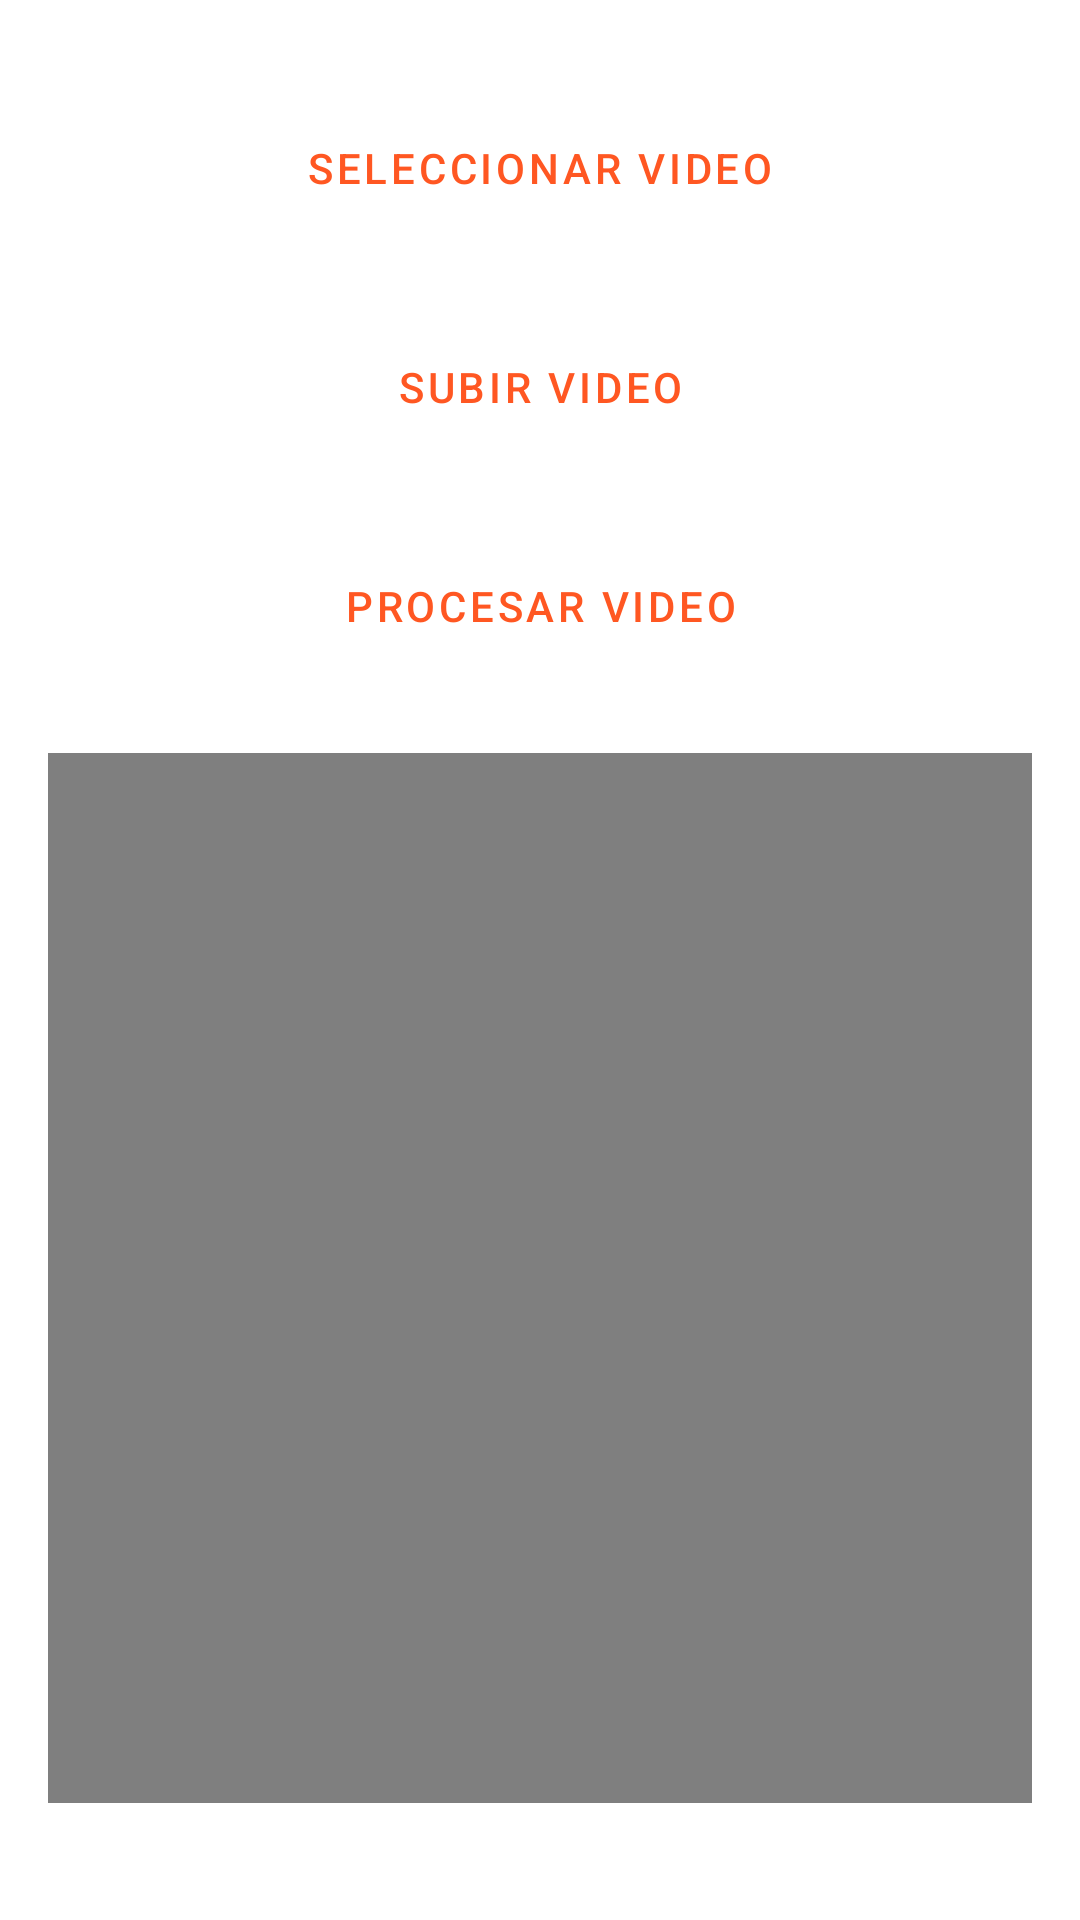

Here is an Android app screen rendered from its layout file. Give the layout XML and the strings, colors and styles it references.
<!-- AndroidManifest.xml: application theme Theme.Alzheimer -->
<!-- res/layout/activity_video.xml -->
<?xml version="1.0" encoding="utf-8"?>
<FrameLayout xmlns:android="http://schemas.android.com/apk/res/android"
    xmlns:app="http://schemas.android.com/apk/res-auto"
    xmlns:tools="http://schemas.android.com/tools"
    android:layout_width="match_parent"
    android:layout_height="match_parent"
    tools:context=".VideoActivity">

    <androidx.constraintlayout.widget.ConstraintLayout
        android:layout_width="match_parent"
        android:layout_height="match_parent">

        <LinearLayout
            android:layout_width="0dp"
            android:layout_height="0dp"
            android:layout_marginStart="16dp"
            android:layout_marginTop="32dp"
            android:layout_marginEnd="16dp"
            android:orientation="vertical"
            app:layout_constraintBottom_toBottomOf="parent"
            app:layout_constraintEnd_toEndOf="parent"
            app:layout_constraintStart_toStartOf="parent"
            app:layout_constraintTop_toTopOf="parent">

            <Button
                android:id="@+id/btnSeleccionar"
                android:layout_width="match_parent"
                android:layout_height="wrap_content"
                android:text="@string/selecVideo"
                style="?attr/materialButtonOutlinedStyle"
                app:cornerRadius="20dp"
                app:strokeColor="@color/orange"
                android:textColor="@color/orange"/>

            <Space
                android:layout_width="match_parent"
                android:layout_height="25dp" />

            <Button
                android:id="@+id/btnUploadVideoFirebase"
                android:layout_width="match_parent"
                android:layout_height="wrap_content"
                android:text="@string/uploadVideo"
                style="?attr/materialButtonOutlinedStyle"
                app:cornerRadius="20dp"
                app:strokeColor="@color/orange"
                android:textColor="@color/orange"/>

            <Space
                android:layout_width="match_parent"
                android:layout_height="25dp" />

            <Button
                android:id="@+id/btnProccessVideo"
                android:layout_width="match_parent"
                android:layout_height="wrap_content"
                android:text="@string/processVideo"
                style="?attr/materialButtonOutlinedStyle"
                app:cornerRadius="20dp"
                app:strokeColor="@color/orange"
                android:textColor="@color/orange"/>

            <Space
                android:layout_width="match_parent"
                android:layout_height="25dp" />

            <VideoView
                android:id="@+id/videoView"
                android:layout_width="match_parent"
                android:layout_height="350dp" />

            <Space
                android:layout_width="match_parent"
                android:layout_height="25dp" />

            <EditText
                android:id="@+id/txvUri"
                android:layout_width="match_parent"
                android:layout_height="wrap_content"
                android:text="TextView" />
        </LinearLayout>
    </androidx.constraintlayout.widget.ConstraintLayout>
</FrameLayout>
<!-- resources referenced by this layout -->
<resources>
  <color name="orange">#FF5722</color>
  <string name="processVideo">Procesar video</string>
  <string name="selecVideo">Seleccionar video</string>
  <string name="uploadVideo">Subir video</string>
  <style name="Theme.Alzheimer" parent="Theme.MaterialComponents.DayNight.DarkActionBar">
          
          <item name="colorPrimary">@color/purple_500</item>
          <item name="colorPrimaryVariant">@color/purple_700</item>
          <item name="colorOnPrimary">@color/white</item>
          
          <item name="colorSecondary">@color/teal_200</item>
          <item name="colorSecondaryVariant">@color/teal_700</item>
          <item name="colorOnSecondary">@color/black</item>
          
          <item name="android:statusBarColor" tools:targetApi="l">?attr/colorPrimaryVariant</item>
          
          <item name="windowActionBar">false</item>
          <item name="windowNoTitle">true</item>
      </style>
  <color name="purple_500">#FF6200EE</color>
  <color name="purple_700">#FF3700B3</color>
  <color name="white">#FFFFFFFF</color>
  <color name="teal_200">#FF03DAC5</color>
  <color name="teal_700">#FF018786</color>
  <color name="black">#FF000000</color>
</resources>
